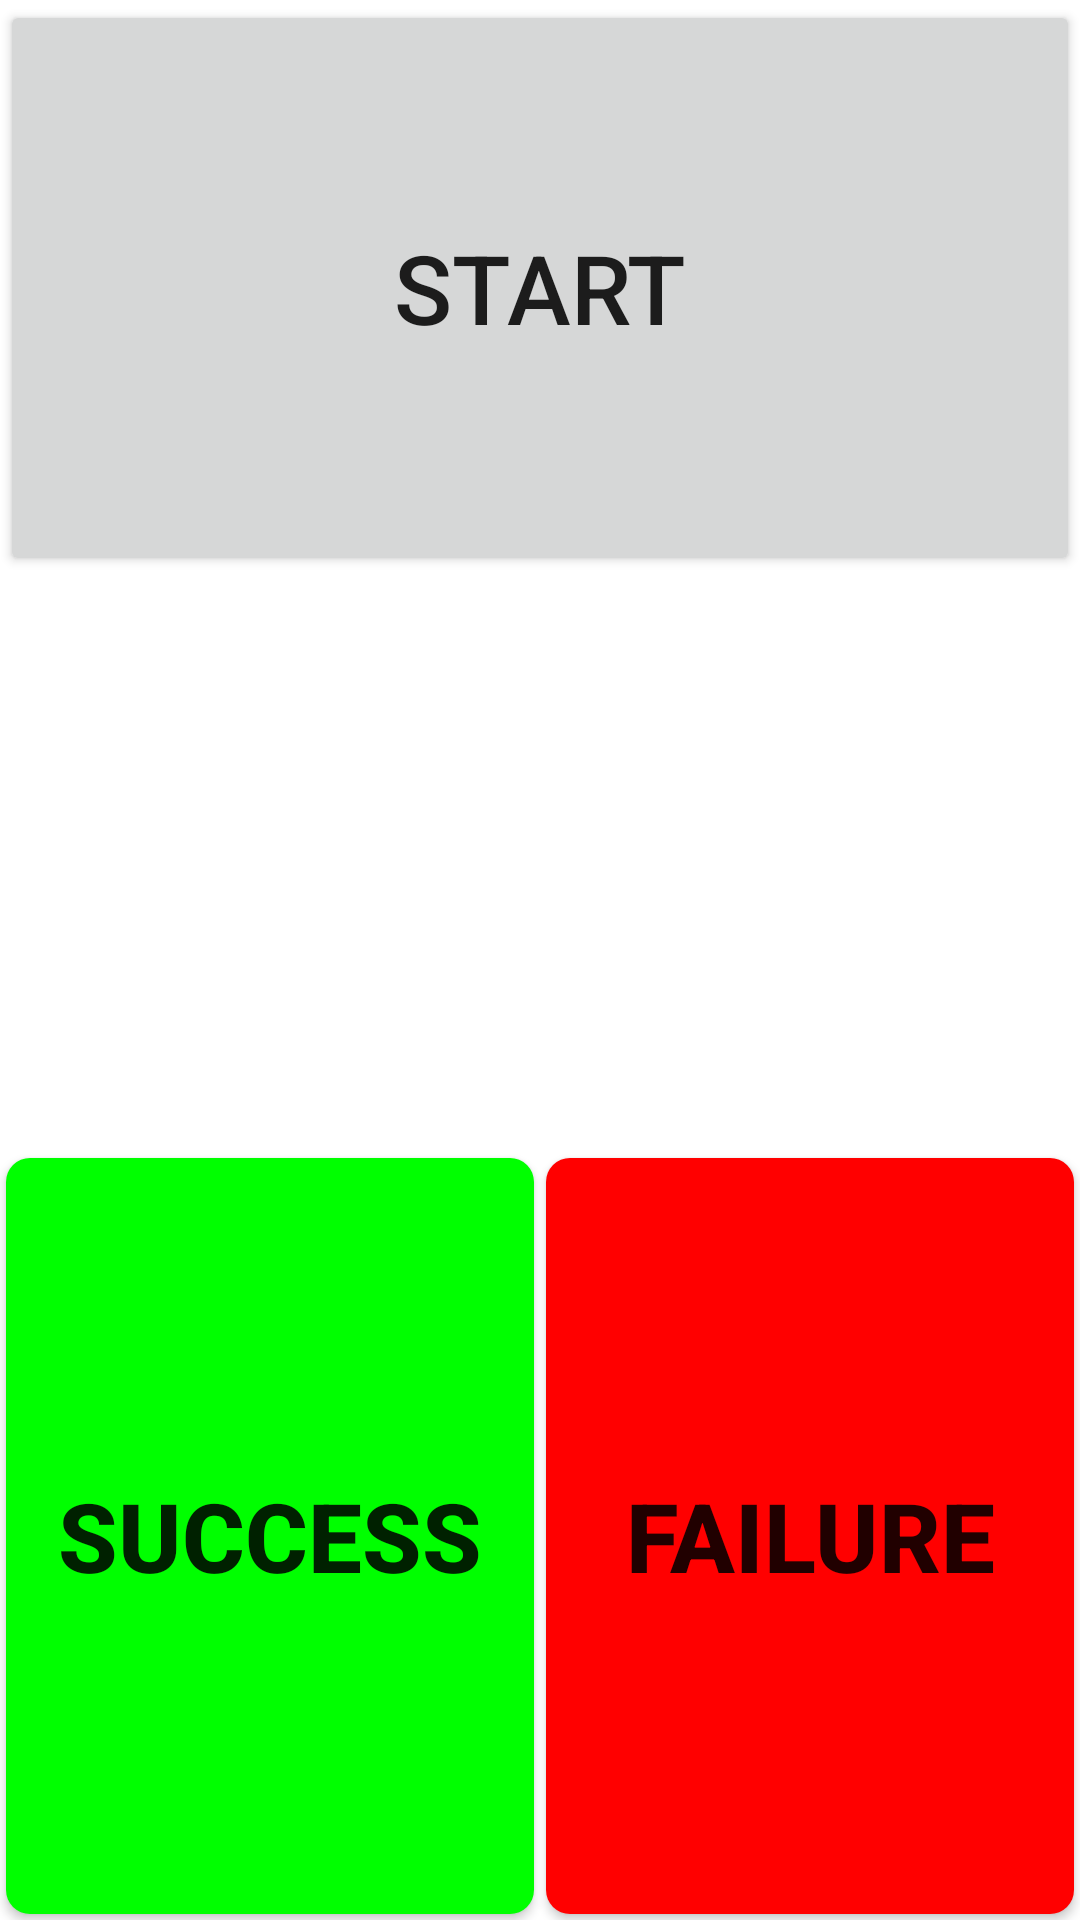

Write the Android layout XML for this screen, with the resource values it uses.
<!-- AndroidManifest.xml: fallback theme Theme.MaterialComponents.DayNight.NoActionBar -->
<!-- res/layout/double_micrecorder.xml -->
<LinearLayout xmlns:android="http://schemas.android.com/apk/res/android"
    android:layout_width="match_parent"
    android:layout_height="match_parent"
    android:orientation="vertical" >

    <LinearLayout
        android:layout_width="match_parent"
        android:layout_height="0dip"
        android:layout_weight="3"
        android:orientation="horizontal" >

        <Button
            android:id="@+id/mic_bt_start"
            android:layout_width="match_parent"
            android:layout_height="match_parent"
            android:gravity="center"
            android:text="@string/start_test"
            android:textSize="@dimen/item_btn_context_size" />
    </LinearLayout>

    <LinearLayout
        android:layout_width="match_parent"
        android:layout_height="0dip"
        android:layout_weight="3"
        android:orientation="horizontal" >

        <TextView
            android:id="@+id/mic_tips"
            android:layout_width="match_parent"
            android:layout_height="match_parent"
            android:gravity="center"
            android:textSize="@dimen/item_btn_context_size" />
    </LinearLayout>

    <LinearLayout
        android:layout_width="match_parent"
        android:layout_height="0dip"
        android:layout_weight="4"
        android:orientation="horizontal" >

        <Button
            android:id="@+id/mic_bt_ok"
            style="@style/success_bg_style"
            android:layout_width="0dip"
            android:layout_height="match_parent"
            android:layout_weight="5"
            android:gravity="center"
            android:text="@string/Success" />

        <Button
            android:id="@+id/mic_bt_failed"
            style="@style/fail_bg_style"
            android:layout_width="0dip"
            android:layout_height="match_parent"
            android:layout_weight="5"
            android:gravity="center"
            android:text="@string/Failed" />
    </LinearLayout>

</LinearLayout>
<!-- resources referenced by this layout -->
<resources>
  <dimen name="item_btn_context_size">32sp</dimen>
  <string name="Failed">Failure</string>
  <string name="Success">Success</string>
  <string name="start_test">"Start"</string>
  <style name="fail_bg_style" parent="normal_bg_style">
          <item name="android:background">@drawable/btn_fail_bg</item>
          <item name="android:textSize">@dimen/item_btn_fail_size</item>
      </style>
  <style name="success_bg_style" parent="normal_bg_style">
          <item name="android:background">@drawable/btn_success_bg</item>
          <item name="android:textSize">@dimen/item_btn_ok_size</item>
      </style>
  <style name="normal_bg_style">
          <item name="android:layout_margin">@dimen/background_padding</item>
          <item name="android:background">@drawable/btn_normal_bg</item>
          <item name="android:textStyle">bold</item>
      </style>
  <!-- drawable btn_fail_bg (drawable) -->
  <?xml version="1.0" encoding="utf-8"?>
  <selector xmlns:android="http://schemas.android.com/apk/res/android">
  
      <item android:state_selected="true"> 
          <shape android:shape="rectangle">
              <solid android:color="@color/blue_color" />
             <corners
                 android:radius="@dimen/corner_radius" />
          </shape>
      </item> 
      <item android:state_pressed="true"> 
          <shape android:shape="rectangle">
              <solid android:color="@color/blue_color" />
             <corners
                 android:radius="@dimen/corner_radius" />
          </shape>
      </item> 
      <item android:state_enabled="true"> 
          <shape android:shape="rectangle">
              <solid android:color="@color/red_color" />
              <corners
                 android:radius="@dimen/corner_radius" />
          </shape>
      </item> 
      <item> 
          <shape android:shape="rectangle">
              <solid android:color="@android:color/darker_gray" />
              <corners
                 android:radius="@dimen/corner_radius" />
          </shape>
      </item> 
  </selector>
  <dimen name="item_btn_fail_size">32sp</dimen>
  <dimen name="item_btn_ok_size">32sp</dimen>
  <dimen name="background_padding">2dp</dimen>
  <!-- drawable btn_normal_bg (drawable) -->
  <?xml version="1.0" encoding="utf-8"?>
  <selector xmlns:android="http://schemas.android.com/apk/res/android">
  
      <item android:state_selected="true"> 
          <shape android:shape="rectangle">
              <solid android:color="@color/blue_color" />
             <corners
                 android:radius="@dimen/corner_radius" />
          </shape>
      </item> 
      <item android:state_pressed="true"> 
          <shape android:shape="rectangle">
              <solid android:color="@color/blue_color" />
             <corners
                 android:radius="@dimen/corner_radius" />
          </shape>
      </item> 
      <item android:state_enabled="true"> 
          <shape android:shape="rectangle">
              <solid android:color="@color/peacock_blue_color" />
              <corners
                 android:radius="@dimen/corner_radius" />
          </shape>
      </item> 
      <item> 
          <shape android:shape="rectangle">
              <solid android:color="@android:color/darker_gray" />
              <corners
                 android:radius="@dimen/corner_radius" />
          </shape>
      </item> 
  </selector>
  <color name="blue_color">#ff33b5e5</color>
  <dimen name="corner_radius">8dp</dimen>
  <color name="red_color">#ffff0000</color>
  <color name="green_color">#ff00ff00</color>
  <color name="peacock_blue_color">#ff00ffff</color>
</resources>
